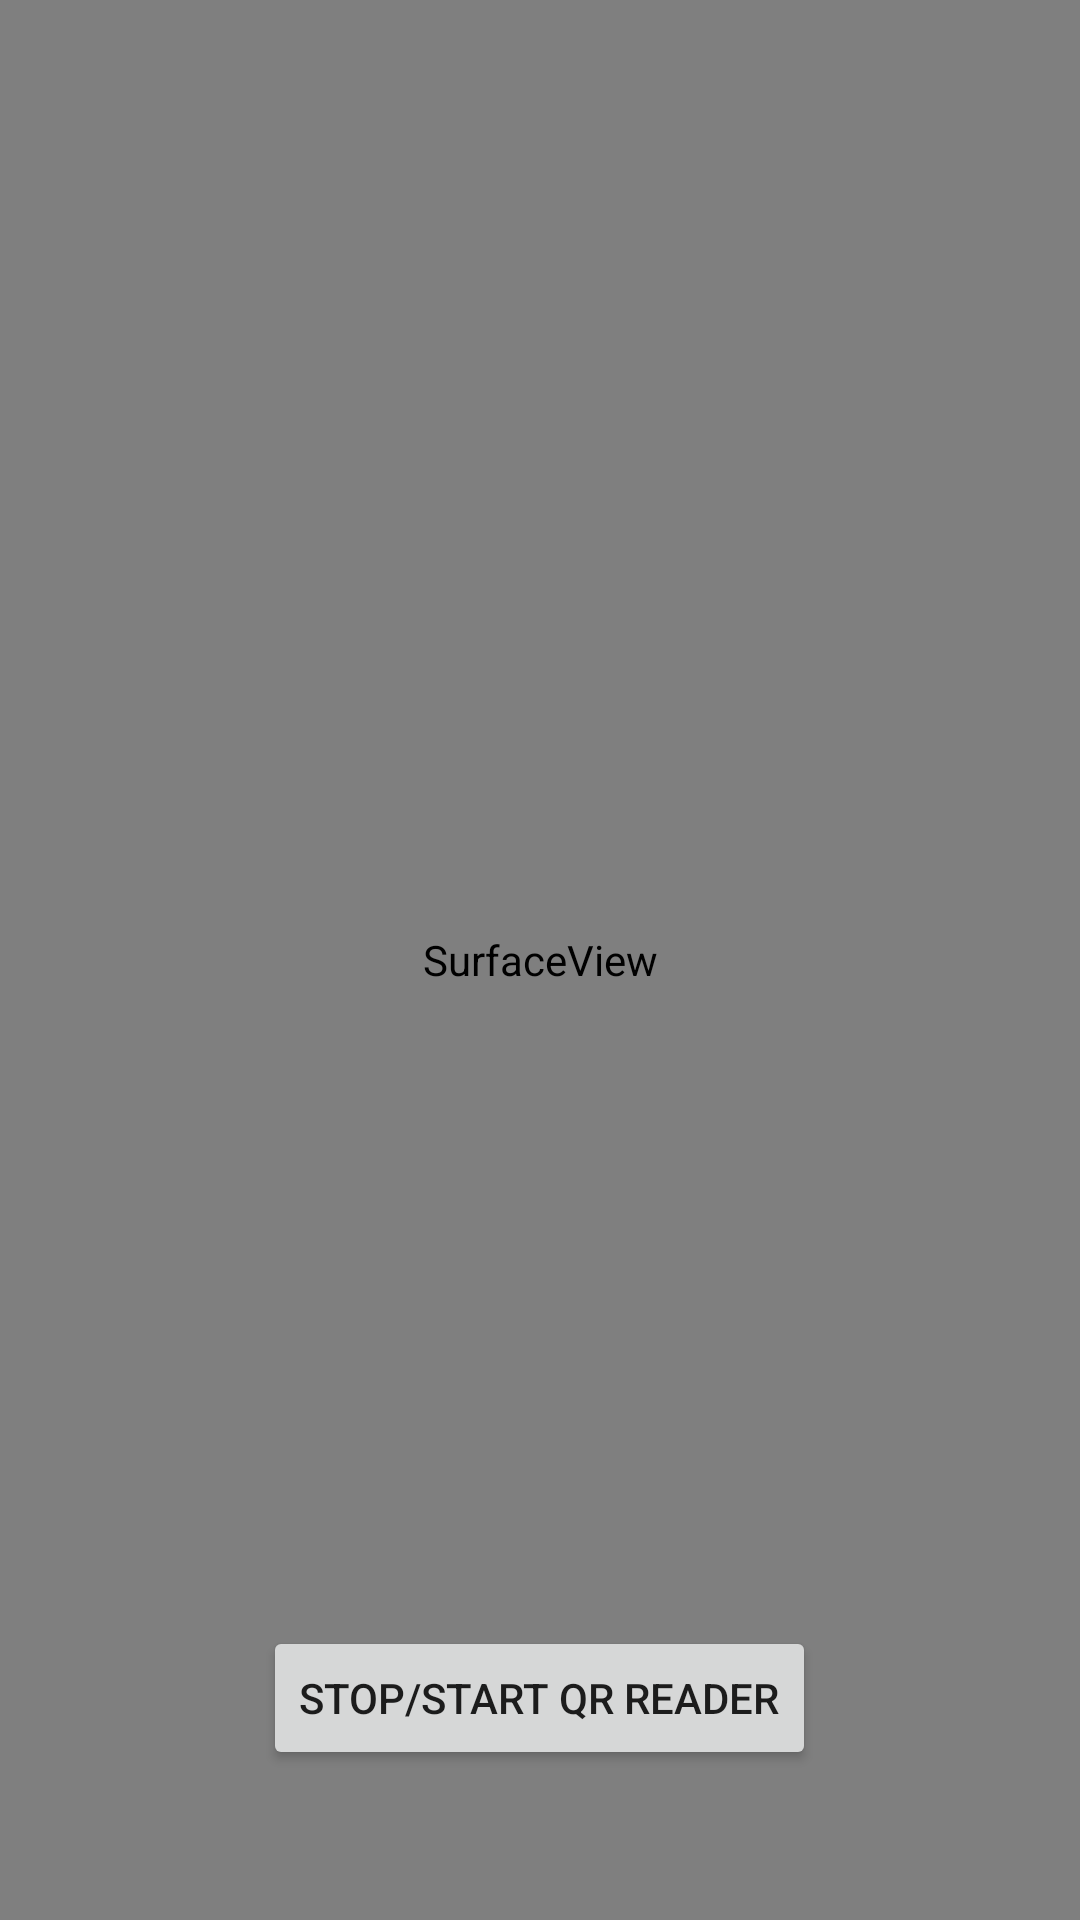

Reconstruct the res/layout file that produces this screen, plus the resources it refers to.
<!-- AndroidManifest.xml: application theme AppTheme -->
<!-- res/layout/fragment_qr_scan.xml -->
<RelativeLayout xmlns:android="http://schemas.android.com/apk/res/android"
    xmlns:tools="http://schemas.android.com/tools"
    android:layout_width="match_parent" android:layout_height="match_parent"
    tools:context="com.notadeveloper.app.patadmin.QrScanFragment">

  
  <SurfaceView
      android:id="@+id/camera_view"
      android:layout_width="match_parent"
      android:layout_height="match_parent"

  />
  <Button android:layout_width="wrap_content"
      android:layout_height="wrap_content"
      android:filterTouchesWhenObscured="true"
      android:id="@+id/scanbutton"
      android:layout_alignParentBottom="true"
      android:layout_centerHorizontal="true"
      android:layout_marginBottom="50dp"
      android:text="Stop/Start Qr Reader"

  />

</RelativeLayout>
<!-- resources referenced by this layout -->
<resources>
  <style name="AppTheme" parent="Theme.AppCompat.Light.DarkActionBar">
      
      <item name="colorPrimary">@color/colorPrimary</item>
      <item name="colorPrimaryDark">@color/colorPrimaryDark</item>
      <item name="colorAccent">@color/colorAccent</item>
    </style>
  <color name="colorPrimary">#000000</color>
  <color name="colorPrimaryDark">#000000</color>
  <color name="colorAccent">#ff5252</color>
</resources>
